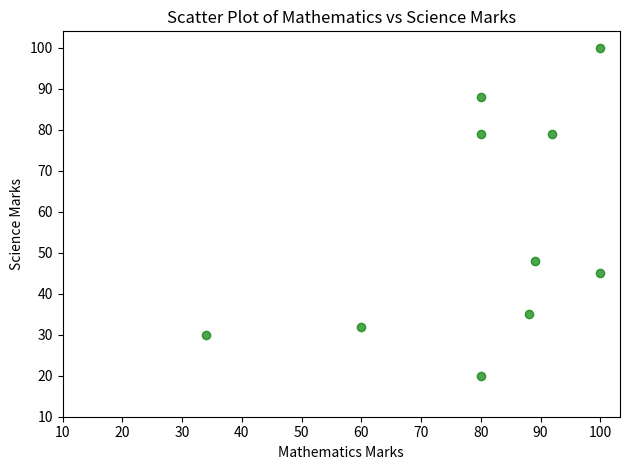

Here is the Python script that generated this plot:
import numpy as np
import matplotlib.pyplot as plt

# Sample data
math_marks = [88, 92, 80, 89, 100, 80, 60, 100, 80, 34]
science_marks = [35, 79, 79, 48, 100, 88, 32, 45, 20, 30]
marks_range = [10, 20, 30, 40, 50, 60, 70, 80, 90, 100]

# Create scatter plot comparing Mathematics and Science marks
plt.scatter(math_marks, science_marks, color='green', alpha=0.7)

# Labels and Title
plt.xlabel('Mathematics Marks')
plt.ylabel('Science Marks')
plt.title('Scatter Plot of Mathematics vs Science Marks')
plt.xticks(marks_range)
plt.yticks(marks_range)

# Show plot
plt.tight_layout()
plt.show()
